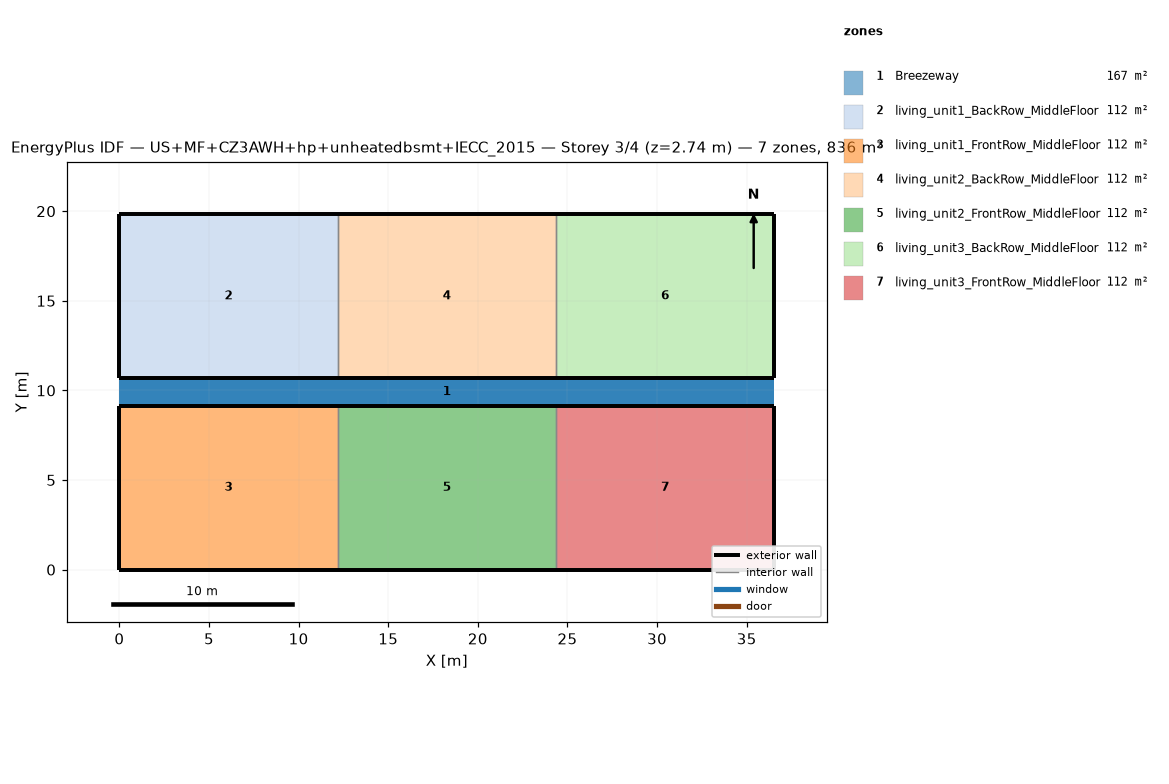
=== STOREY PLAN SPEC (per zone: floor XY polygon, exterior-wall plan segments, windows/doors) ===
zone 1: Breezeway  (167.0 m²)
  floor: (36.54, 9.16) (0.00, 9.16) (0.00, 10.68) (36.54, 10.68)
  floor: (36.54, 9.16) (0.00, 9.16) (0.00, 10.68) (36.54, 10.68)
  floor: (36.54, 9.16) (0.00, 9.16) (0.00, 10.68) (36.54, 10.68)
zone 2: living_unit1_BackRow_MiddleFloor  (111.5 m²)
  floor: (12.18, 10.68) (0.00, 10.68) (0.00, 19.84) (12.18, 19.84)
  exterior wall: (0.00, 10.68) – (12.18, 10.68)  [12.2 m]
  exterior wall: (12.18, 19.84) – (0.00, 19.84)  [12.2 m]
  exterior wall: (0.00, 19.84) – (0.00, 10.68)  [9.2 m]
  interior walls: 1
zone 3: living_unit1_FrontRow_MiddleFloor  (111.5 m²)
  floor: (12.18, 0.00) (0.00, 0.00) (0.00, 9.16) (12.18, 9.16)
  exterior wall: (0.00, 0.00) – (12.18, 0.00)  [12.2 m]
  exterior wall: (12.18, 9.16) – (0.00, 9.16)  [12.2 m]
  exterior wall: (0.00, 9.16) – (0.00, 0.00)  [9.2 m]
  interior walls: 1
zone 4: living_unit2_BackRow_MiddleFloor  (111.5 m²)
  floor: (24.36, 10.68) (12.18, 10.68) (12.18, 19.84) (24.36, 19.84)
  exterior wall: (12.18, 10.68) – (24.36, 10.68)  [12.2 m]
  exterior wall: (24.36, 19.84) – (12.18, 19.84)  [12.2 m]
  interior walls: 2
zone 5: living_unit2_FrontRow_MiddleFloor  (111.5 m²)
  floor: (24.36, 0.00) (12.18, 0.00) (12.18, 9.16) (24.36, 9.16)
  exterior wall: (12.18, 0.00) – (24.36, 0.00)  [12.2 m]
  exterior wall: (24.36, 9.16) – (12.18, 9.16)  [12.2 m]
  interior walls: 2
zone 6: living_unit3_BackRow_MiddleFloor  (111.5 m²)
  floor: (36.54, 10.68) (24.36, 10.68) (24.36, 19.84) (36.54, 19.84)
  exterior wall: (24.36, 10.68) – (36.54, 10.68)  [12.2 m]
  exterior wall: (36.54, 10.68) – (36.54, 19.84)  [9.2 m]
  exterior wall: (36.54, 19.84) – (24.36, 19.84)  [12.2 m]
  interior walls: 1
zone 7: living_unit3_FrontRow_MiddleFloor  (111.5 m²)
  floor: (36.54, 0.00) (24.36, 0.00) (24.36, 9.16) (36.54, 9.16)
  exterior wall: (24.36, 0.00) – (36.54, 0.00)  [12.2 m]
  exterior wall: (36.54, 0.00) – (36.54, 9.16)  [9.2 m]
  exterior wall: (36.54, 9.16) – (24.36, 9.16)  [12.2 m]
  interior walls: 1

=== DERIVED (storey summary) ===
Building: US+MF+CZ3AWH+hp+unheatedbsmt+IECC_2015
Storey: 3 of 4  (floor level z = 2.74 m)
Storey gross floor area: 836.2 m²
Zones on this storey: 7
  - Breezeway: floor 167.0 m²
  - living_unit1_BackRow_MiddleFloor: floor 111.5 m²; exterior wall 33.5 m (86.9 m²); WWR 0.0%
  - living_unit1_FrontRow_MiddleFloor: floor 111.5 m²; exterior wall 33.5 m (86.9 m²); WWR 0.0%
  - living_unit2_BackRow_MiddleFloor: floor 111.5 m²; exterior wall 24.4 m (63.1 m²); WWR 0.0%
  - living_unit2_FrontRow_MiddleFloor: floor 111.5 m²; exterior wall 24.4 m (63.1 m²); WWR 0.0%
  - living_unit3_BackRow_MiddleFloor: floor 111.5 m²; exterior wall 33.5 m (86.9 m²); WWR 0.0%
  - living_unit3_FrontRow_MiddleFloor: floor 111.5 m²; exterior wall 33.5 m (86.9 m²); WWR 0.0%
Zone adjacency (shared interzone walls):
  - living_unit1_BackRow_MiddleFloor ↔ living_unit2_BackRow_MiddleFloor
  - living_unit1_FrontRow_MiddleFloor ↔ living_unit2_FrontRow_MiddleFloor
  - living_unit2_BackRow_MiddleFloor ↔ living_unit3_BackRow_MiddleFloor
  - living_unit2_FrontRow_MiddleFloor ↔ living_unit3_FrontRow_MiddleFloor